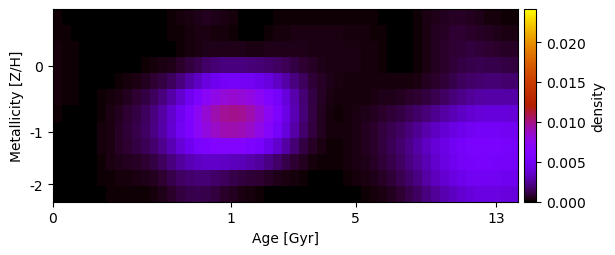

Values plotted in this chart, from the file beside it:
9.762798407452865767e-05, 6.739168054927201213e-05, 4.479641484810289407e-05, 3.004174182216812859e-05, 2.694545665586704121e-19, 2.530681648368821757e-19, 3.158951217102598992e-19, 4.094178227939193962e-06, 6.129088142292811537e-06, 1.872984110627304324e-05, 3.969387481198873285e-05, 5.847868798063038956e-05, 8.255082593111913870e-05, 1.501465709780302462e-04, 2.418894475077443089e-04, 3.471487448740671888e-04, 4.590532720872460824e-04, 5.004462958709261604e-04, 4.458403151494748492e-04, 3.418566675567378892e-04, 1.993929349842539782e-04, 8.220944570626181338e-05, 2.990895400460027857e-05, 3.330421654039766486e-05
1.884316257522253442e-04, 1.236804333267528793e-04, 8.244802647319166120e-05, 5.566593573557182838e-05, 3.841874621472765257e-06, 6.148102639175933395e-06, 1.326608845346441828e-05, 2.027823235246005803e-05, 2.469686617620906122e-05, 3.430810444973157616e-05, 4.703288072605190924e-05, 5.491328626885080865e-05, 5.738085690144725630e-05, 9.750754612222165040e-05, 1.649224357471988666e-04, 2.356926400437480828e-04, 2.917035676347065273e-04, 3.018990602529051000e-04, 2.761262981334103935e-04, 2.233385482543733870e-04, 1.420571413068699989e-04, 7.444643103704452931e-05, 5.680254454212001647e-05, 8.581830629530325908e-05
2.318201735224946448e-04, 1.570856001189968728e-04, 1.039709853790276911e-04, 6.938264286803003035e-05, 7.678426579573786894e-06, 5.987464728729589089e-06, 1.333510530656159555e-05, 2.112830134604041133e-05, 2.702737576210851567e-05, 3.449506876503544871e-05, 4.346400691517463943e-05, 4.446103098339993453e-05, 4.080791620899777998e-05, 7.304894928090466548e-05, 1.469649847449685902e-04, 2.437387047023452684e-04, 3.447184604892280092e-04, 4.206875594596755732e-04, 4.587481046981745341e-04, 4.612079930415231344e-04, 4.303942045094838508e-04, 3.857836011637286091e-04, 3.571320942058034994e-04, 3.548676192369311843e-04
2.735194285051310175e-04, 1.792190707172159031e-04, 1.147468677147545161e-04, 7.528393721576597713e-05, 8.548632746553249496e-06, 6.333856062070921753e-06, 1.433274872374190836e-05, 2.735144843294572405e-05, 5.272257103599892365e-05, 8.676966972935381173e-05, 1.336785712774987527e-04, 2.041942266775923767e-04, 3.002314299609156996e-04, 4.530864841957848175e-04, 6.815531429482628170e-04, 9.767460401596227137e-04, 1.311187794890152081e-03, 1.630505497481005367e-03, 1.868037081344072012e-03, 2.014430423158788171e-03, 2.074972072125706463e-03, 2.050915294100572831e-03, 1.972031592658650412e-03, 1.865792090290282861e-03
2.589712607048088536e-04, 1.794406926334271243e-04, 1.182986515292750411e-04, 7.917414286638958776e-05, 2.103991079490781594e-05, 3.287609000455563577e-05, 7.613003283236591322e-05, 1.437512148486221964e-04, 2.380812143683242116e-04, 3.679071821463827203e-04, 5.429554129217143126e-04, 7.769867945083179864e-04, 1.082957594734605374e-03, 1.506668572194825011e-03, 2.069722630937978047e-03, 2.747902809236166342e-03, 3.488234255745495740e-03, 4.202299387604191416e-03, 4.762770799614924125e-03, 5.114411700257849233e-03, 5.235592497122938151e-03, 5.147277737196955839e-03, 4.912821463098897279e-03, 4.559071386412896949e-03
2.005424058960414467e-04, 1.461285497034149833e-04, 1.017329486072122253e-04, 7.465660026993844924e-05, 4.739412825385523630e-05, 1.028363655151642674e-04, 2.127408727147525418e-04, 3.590985297389246789e-04, 5.478842059087460012e-04, 7.900209635704061924e-04, 1.100425075772426022e-03, 1.504244844822908312e-03, 2.037117262423066531e-03, 2.750485437491306199e-03, 3.668477437105603731e-03, 4.735438217538806213e-03, 5.862472437336546834e-03, 6.916930533666260442e-03, 7.733398734924038995e-03, 8.237047320614126339e-03, 8.418012772606862926e-03, 8.278294080246474673e-03, 7.869002341761894767e-03, 7.202399268089468981e-03
1.179923771799639294e-04, 8.935483371386881458e-05, 6.252981605481295485e-05, 5.239390300453399267e-05, 7.036457792622307825e-05, 1.661288024964776688e-04, 3.258286302316255791e-04, 5.343450374587005100e-04, 7.933199433147599755e-04, 1.113637669179076521e-03, 1.506635199444420056e-03, 2.010982364171182493e-03, 2.687725874940003878e-03, 3.591972421828684529e-03, 4.718863305021704299e-03, 5.973189535524348233e-03, 7.227775453462578770e-03, 8.337336391215630083e-03, 9.172156932391400952e-03, 9.685843468003102821e-03, 9.871883360504887794e-03, 9.709971793603010964e-03, 9.197028185024925390e-03, 8.344204925316834470e-03
5.299273683728926654e-05, 4.171427279841427062e-05, 3.058259439009028803e-05, 3.292058619625909876e-05, 7.456123160847876732e-05, 1.909997915901104283e-04, 3.742540402640985586e-04, 6.069608633637329663e-04, 8.780094507628608642e-04, 1.195308839669277211e-03, 1.580709719598491275e-03, 2.096573510035530316e-03, 2.805769982522093690e-03, 3.743147493814778619e-03, 4.855907202081626191e-03, 6.026941255188049580e-03, 7.110554054227565847e-03, 8.017850535517262456e-03, 8.679290765101904670e-03, 9.073472814267416475e-03, 9.195899325855821926e-03, 9.025733589788541983e-03, 8.541644755226425814e-03, 7.736299471727471622e-03
3.329068450956464576e-05, 2.657985937781153524e-05, 2.059682491962741273e-05, 2.693599014394768972e-05, 7.663294544882420453e-05, 1.950640849833447984e-04, 3.706192458421521743e-04, 5.804744563857162053e-04, 8.019587503592146178e-04, 1.039208620520963404e-03, 1.331391009553503733e-03, 1.742330056695977174e-03, 2.331280584467494178e-03, 3.097406472484133446e-03, 3.954138456053248388e-03, 4.782191782035573324e-03, 5.478410092650203012e-03, 6.001137807954388427e-03, 6.342876044603659204e-03, 6.508397842706886011e-03, 6.508971798157815562e-03, 6.345857882773110574e-03, 5.984191122313353706e-03, 5.392357902665508712e-03
2.654800406990116684e-07, 2.748166794041935795e-07, 2.714911441873646658e-07, 1.208025458256328028e-05, 6.697825117837332906e-05, 1.689904681839315579e-04, 2.903779373056026279e-04, 4.146827010961421723e-04, 5.327950577236702148e-04, 6.585029514128660708e-04, 8.282853660642708034e-04, 1.084836024801594419e-03, 1.479436696963257278e-03, 2.003493539973626430e-03, 2.557948965267887748e-03, 3.030515545404639972e-03, 3.348262155516855756e-03, 3.504760053116503377e-03, 3.524083653853557138e-03, 3.441269243460783056e-03, 3.301864884005647170e-03, 3.126601792450541505e-03, 2.889370231088061059e-03, 2.563627036903268815e-03
2.579102171885398504e-07, 2.465526716021631290e-07, 2.294248665521206075e-07, 7.450413920165173490e-06, 4.747749316832942262e-05, 1.145292754688698698e-04, 1.782096028444614443e-04, 2.342548272541508528e-04, 2.729420321513931777e-04, 3.158953452287638266e-04, 4.001556448556813517e-04, 5.556855394871829980e-04, 8.152624191820187147e-04, 1.172966709685567370e-03, 1.528745226887608501e-03, 1.786009080342948734e-03, 1.885148983614045584e-03, 1.825953874957251567e-03, 1.646774712425142905e-03, 1.418954214699386139e-03, 1.198984028044388587e-03, 1.030037804031143020e-03, 8.964681503021991633e-04, 7.646587412880825494e-04
-7.824612273479195288e-20, -6.566425004012294810e-20, -5.003945068562187850e-20, 2.660708658878567199e-06, 2.904483427347989780e-05, 6.775385327732747062e-05, 9.728439503071956021e-05, 1.233829241155716145e-04, 1.316143470266673346e-04, 1.303277613006735580e-04, 1.645686055654114826e-04, 2.641587641543175825e-04, 4.569875446972776869e-04, 7.338661350080133514e-04, 1.006454760854927615e-03, 1.203763497435914563e-03, 1.270674986533460674e-03, 1.190949373796421290e-03, 9.939125050782004079e-04, 7.422177807693187577e-04, 4.986431809258106860e-04, 3.181277436629919436e-04, 1.996520121477150496e-04, 1.156596983408628913e-04
